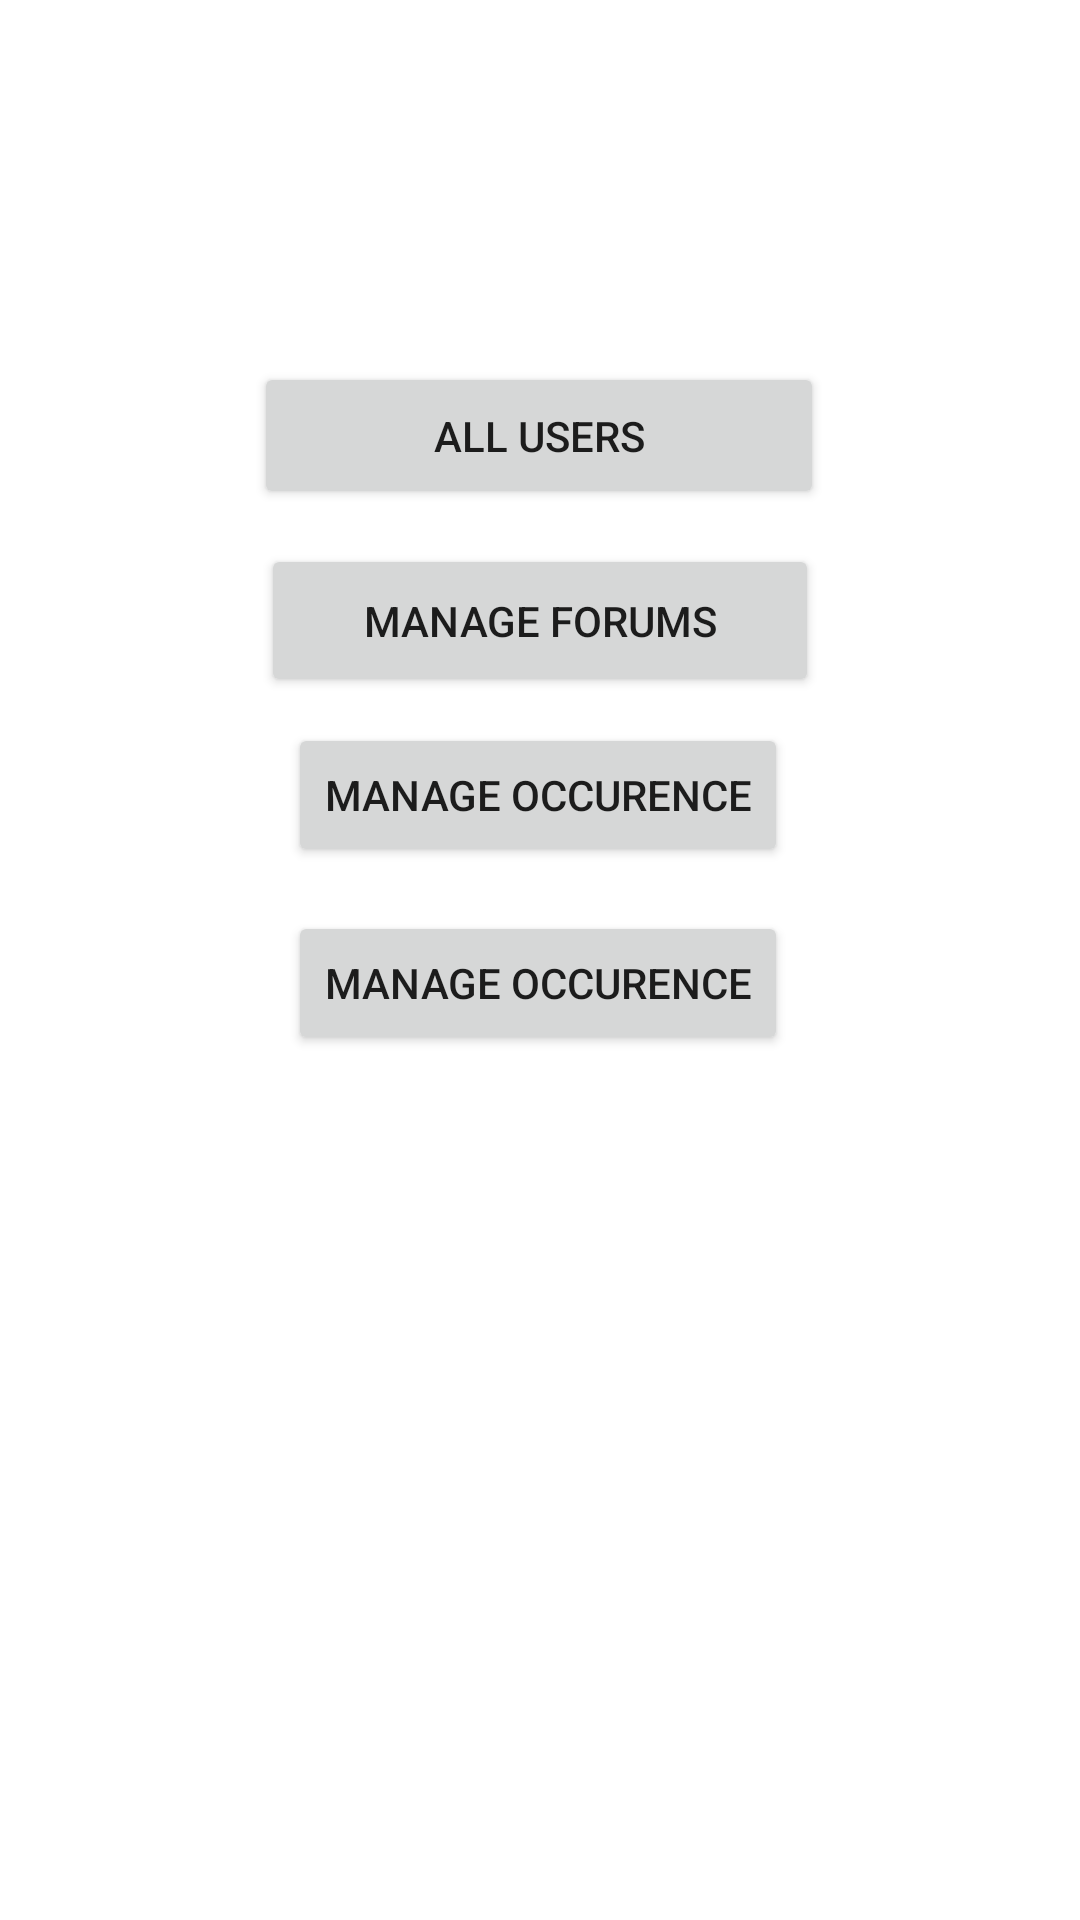

This screen was rendered from an Android layout file. Write that file and the resources it references.
<!-- AndroidManifest.xml: application theme Theme.CORAApp -->
<!-- res/layout/activity_admin.xml -->
<?xml version="1.0" encoding="utf-8"?>
<androidx.constraintlayout.widget.ConstraintLayout xmlns:android="http://schemas.android.com/apk/res/android"
    xmlns:app="http://schemas.android.com/apk/res-auto"
    xmlns:tools="http://schemas.android.com/tools"
    android:layout_width="match_parent"
    android:layout_height="match_parent"
    tools:context=".LoginActivity">

    <Button
        android:id="@+id/ban_user"
        android:layout_width="190dp"
        android:layout_height="49dp"
        android:text="All Users"
        app:layout_constraintBottom_toBottomOf="parent"
        app:layout_constraintEnd_toEndOf="parent"
        app:layout_constraintHorizontal_bias="0.498"
        app:layout_constraintStart_toStartOf="parent"
        app:layout_constraintTop_toTopOf="parent"
        app:layout_constraintVertical_bias="0.204" />

    <Button
        android:id="@+id/remove_occurence"
        android:layout_width="wrap_content"
        android:layout_height="wrap_content"
        android:text="Manage Occurence"
        app:layout_constraintBottom_toBottomOf="parent"
        app:layout_constraintEnd_toEndOf="parent"
        app:layout_constraintHorizontal_bias="0.497"
        app:layout_constraintStart_toStartOf="parent"
        app:layout_constraintTop_toTopOf="parent"
        app:layout_constraintVertical_bias="0.407" />

    <Button
        android:id="@+id/remove_occurence2"
        android:layout_width="wrap_content"
        android:layout_height="wrap_content"
        android:text="Manage Occurence"
        app:layout_constraintBottom_toBottomOf="parent"
        app:layout_constraintEnd_toEndOf="parent"
        app:layout_constraintHorizontal_bias="0.497"
        app:layout_constraintStart_toStartOf="parent"
        app:layout_constraintTop_toTopOf="parent"
        app:layout_constraintVertical_bias="0.513" />

    <Button
        android:id="@+id/remove_forum"
        android:layout_width="186dp"
        android:layout_height="51dp"
        android:text="Manage Forums"
        app:layout_constraintBottom_toBottomOf="parent"
        app:layout_constraintEnd_toEndOf="parent"
        app:layout_constraintStart_toStartOf="parent"
        app:layout_constraintTop_toTopOf="parent"
        app:layout_constraintVertical_bias="0.308" />
</androidx.constraintlayout.widget.ConstraintLayout>
<!-- resources referenced by this layout -->
<resources>
  <style name="Theme.CORAApp" parent="Theme.MaterialComponents.DayNight.DarkActionBar">
          
          <item name="colorPrimary">@color/purple_500</item>
          <item name="colorPrimaryVariant">@color/purple_700</item>
          <item name="colorOnPrimary">@color/white</item>
          
          <item name="colorSecondary">@color/teal_200</item>
          <item name="colorSecondaryVariant">@color/teal_700</item>
          <item name="colorOnSecondary">@color/black</item>
          
          <item name="android:statusBarColor" tools:targetApi="l">?attr/colorPrimaryVariant</item>
          
      </style>
  <!-- not gathered from this repository: default colours our renderer supplied (Android Studio template values) -->
  <color name="purple_500">#FF6200EE</color>
  <color name="purple_700">#FF3700B3</color>
  <color name="teal_200">#FF03DAC5</color>
  <color name="teal_700">#FF018786</color>
  <color name="black">#FF000000</color>
  <color name="white">#FFFFFFFF</color>
</resources>
